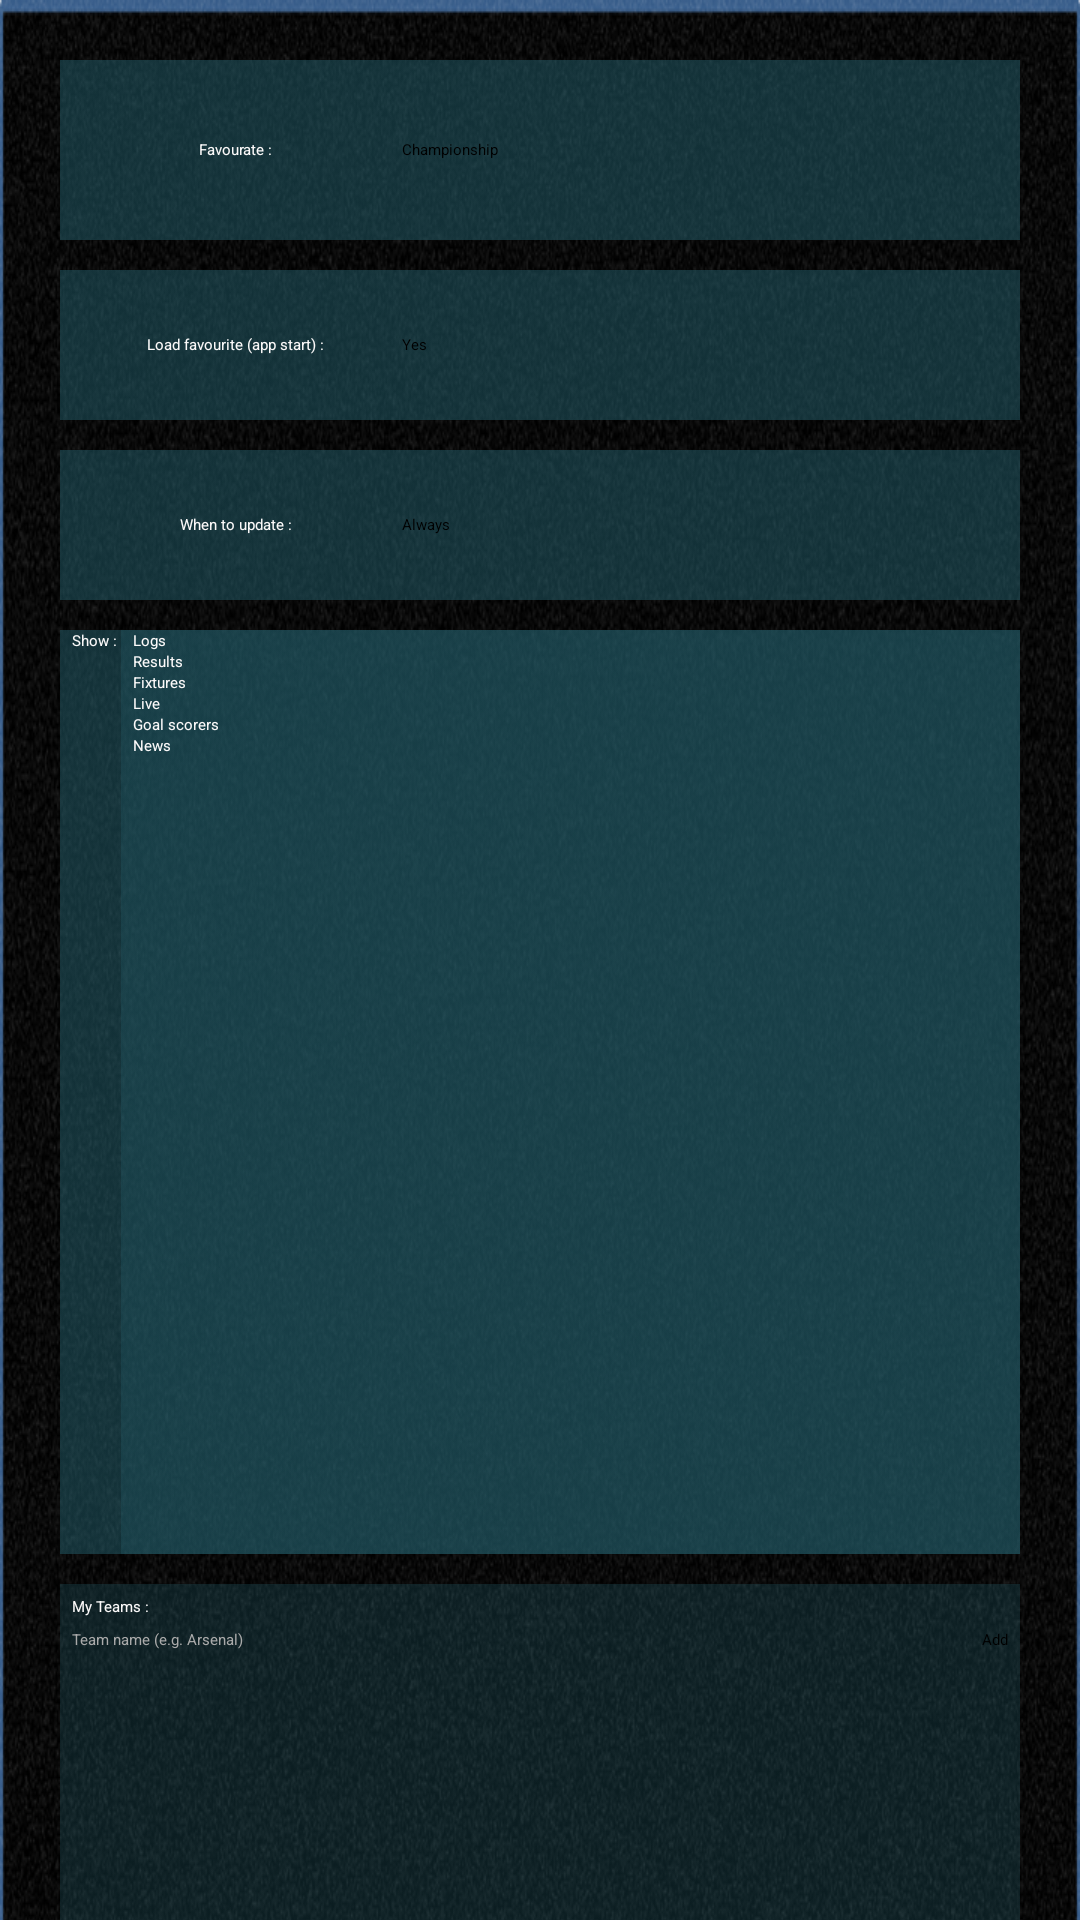

Reconstruct the res/layout file that produces this screen, plus the resources it refers to.
<!-- AndroidManifest.xml: application theme Theme.MyApplication -->
<!-- res/layout/activity_settings.xml -->
<?xml version="1.0" encoding="utf-8"?>
<ScrollView xmlns:android="http://schemas.android.com/apk/res/android"
    android:layout_width="match_parent"
    android:layout_height="match_parent">
    <LinearLayout
        android:padding="20dp"
        android:orientation="vertical"
        android:layout_width="match_parent"
        android:layout_height="match_parent"
        android:background="@drawable/background">
        <LinearLayout

            android:layout_width="match_parent"
            android:layout_height="60dp"
            android:orientation="vertical"
            android:background="@drawable/panel">
            <LinearLayout
                android:layout_width="match_parent"
                android:layout_height="match_parent"
                android:background="@drawable/panel"
                android:paddingLeft="4dp"
                android:orientation="horizontal">

                <TextView
                    android:layout_width="110dp"
                    android:layout_gravity="left"
                    android:text="Favourate : "
                    android:textColor="#FCFAFA"
                    android:gravity="center"
                    android:layout_height="fill_parent" />
                <Spinner

                    android:id="@+id/spinnerFavourite"
                    android:layout_width="fill_parent"
                    android:layout_height="fill_parent"
                    android:entries="@array/comp_arrays"
                    android:prompt="@string/favourate_prompt">

                </Spinner>

            </LinearLayout>

        </LinearLayout>


        <LinearLayout
            android:orientation="vertical"
            android:layout_width="match_parent"
            android:layout_height="10dp"/>


        <LinearLayout

            android:layout_width="match_parent"
            android:layout_height="50dp"
            android:orientation="vertical"
            android:background="@drawable/panel">
            <LinearLayout
                android:layout_width="match_parent"
                android:layout_height="match_parent"
                android:background="@drawable/panel"
                android:paddingLeft="4dp"
                android:orientation="horizontal">

                <TextView
                    android:layout_width="110dp"
                    android:layout_gravity="left"
                    android:text="Load favourite (app start) : "
                    android:textColor="#FCFAFA"
                    android:gravity="center"
                    android:layout_height="fill_parent" />
                <Spinner

                    android:id="@+id/spinnerInitialLoad"
                    android:layout_width="fill_parent"
                    android:layout_height="fill_parent"
                    android:entries="@array/yes_no"
                    android:prompt="@string/load_prompt">

                </Spinner>

            </LinearLayout>

        </LinearLayout>
        <LinearLayout
            android:orientation="vertical"
            android:layout_width="match_parent"
            android:layout_height="10dp"/>

        <LinearLayout

            android:layout_width="match_parent"
            android:layout_height="50dp"
            android:orientation="vertical"
            android:background="@drawable/panel">
            <LinearLayout
                android:layout_width="match_parent"
                android:layout_height="match_parent"
                android:background="@drawable/panel"
                android:paddingLeft="4dp"
                android:orientation="horizontal">

                <TextView
                    android:layout_width="110dp"
                    android:layout_gravity="left"
                    android:text="When to update : "
                    android:textColor="#FCFAFA"
                    android:gravity="center"
                    android:layout_height="fill_parent" />
                <Spinner

                    android:id="@+id/spinnerUpdate"
                    android:layout_width="fill_parent"
                    android:layout_gravity="right"
                    android:layout_height="fill_parent"
                    android:entries="@array/update_options"
                    android:prompt="@string/update_prompt">

                </Spinner>

            </LinearLayout>

        </LinearLayout>

        <LinearLayout
            android:orientation="vertical"
            android:layout_width="match_parent"
            android:layout_height="10dp"/>

        <LinearLayout

            android:layout_width="match_parent"
            android:layout_height="wrap_content"
            android:orientation="vertical"
            android:background="@drawable/panel">
            <LinearLayout
                android:layout_width="match_parent"
                android:layout_height="match_parent"
                android:background="@drawable/panel"
                android:paddingLeft="4dp"
                android:orientation="horizontal">

                <TextView
                    android:layout_width="wrap_content"
                    android:layout_height="wrap_content"
                    android:text="Show : "
                    android:textColor="#FCFAFA" />
                <LinearLayout
                    android:layout_width="match_parent"
                    android:layout_height="match_parent"
                    android:background="@drawable/panel"
                    android:paddingLeft="4dp"
                    android:orientation="vertical">
                    <CheckBox
                        android:id="@+id/cmbLogs"
                        android:layout_width="wrap_content"
                        android:layout_height="wrap_content"
                        android:tag="0"
                        android:textColor="#FCFAFA"
                        android:text="Logs" />
                    <CheckBox
                        android:id="@+id/cmbResults"
                        android:tag="1"
                        android:layout_width="wrap_content"
                        android:layout_height="wrap_content"
                        android:textColor="#FCFAFA"
                        android:text="Results" />
                    <CheckBox
                        android:id="@+id/cmbFixtures"
                        android:tag="2"
                        android:layout_width="wrap_content"
                        android:layout_height="wrap_content"
                        android:textColor="#FCFAFA"
                        android:text="Fixtures" />
                    <CheckBox
                        android:id="@+id/cmbLive"
                        android:tag="3"
                        android:layout_width="wrap_content"
                        android:layout_height="wrap_content"
                        android:textColor="#FCFAFA"
                        android:text="Live" />
                    <CheckBox
                        android:id="@+id/cmbScorers"
                        android:tag="4"
                        android:layout_width="wrap_content"
                        android:layout_height="wrap_content"
                        android:textColor="#FCFAFA"
                        android:text="Goal scorers" />

                    <CheckBox
                        android:id="@+id/cmbNews"
                        android:tag="5"
                        android:layout_width="wrap_content"
                        android:layout_height="wrap_content"
                        android:textColor="#FCFAFA"
                        android:text="News" />
                    </LinearLayout>

            </LinearLayout>

        </LinearLayout>

        <LinearLayout
            android:orientation="vertical"
            android:layout_width="match_parent"
            android:layout_height="10dp"/>

        <LinearLayout
            android:layout_width="match_parent"
            android:layout_height="wrap_content"
            android:orientation="vertical"
            android:background="@drawable/panel"
            android:padding="4dp">

            <TextView
                android:layout_width="wrap_content"
                android:layout_height="wrap_content"
                android:text="My Teams : "
                android:textColor="#FCFAFA"
                android:layout_marginBottom="4dp" />

            <LinearLayout
                android:layout_width="match_parent"
                android:layout_height="wrap_content"
                android:orientation="horizontal">

                <EditText
                    android:id="@+id/teamNameInput"
                    android:layout_width="0dp"
                    android:layout_height="wrap_content"
                    android:layout_weight="1"
                    android:hint="Team name (e.g. Arsenal)"
                    android:textColor="#FCFAFA"
                    android:textColorHint="#AAAAAA"
                    android:inputType="textCapWords"
                    android:imeOptions="actionDone" />

                <Button
                    android:id="@+id/btnAddTeam"
                    android:layout_width="wrap_content"
                    android:layout_height="wrap_content"
                    android:text="Add" />

            </LinearLayout>

            
            <LinearLayout
                android:id="@+id/supportedTeamsList"
                android:layout_width="match_parent"
                android:layout_height="wrap_content"
                android:orientation="vertical"
                android:layout_marginTop="6dp" />

        </LinearLayout>

        </LinearLayout>
</ScrollView>
<!-- resources referenced by this layout -->
<resources>
  <string-array name="comp_arrays">
          <item>Championship</item>
          <item>Premier League</item>
          <item>UEFA Champions League</item>
          <item>European Championship</item>
          <item>Ligue 1</item>
          <item>Bundesliga</item>
          <item>Serie A</item>
          <item>Eredivisie</item>
          <item>Primeira Liga</item>
          <item>Copa Libertadores</item>
          <item>Primera Division</item>
          <item>FIFA World Cup</item>
      </string-array>
  <string-array name="update_options">
          <item>Always</item>
          <item>Daily</item>
          <item>Never</item>
      </string-array>
  <string-array name="yes_no">
          <item>Yes</item>
          <item>No</item>
      </string-array>
  <!-- drawable background: png bitmap (drawable-mdpi, 661357 bytes) -->
  <!-- drawable panel: png bitmap (drawable-mdpi, 1389 bytes) -->
  <string name="favourate_prompt">Choose your favourite</string>
  <string name="load_prompt">Load favourite(app start)</string>
  <string name="update_prompt">When to update</string>
</resources>
